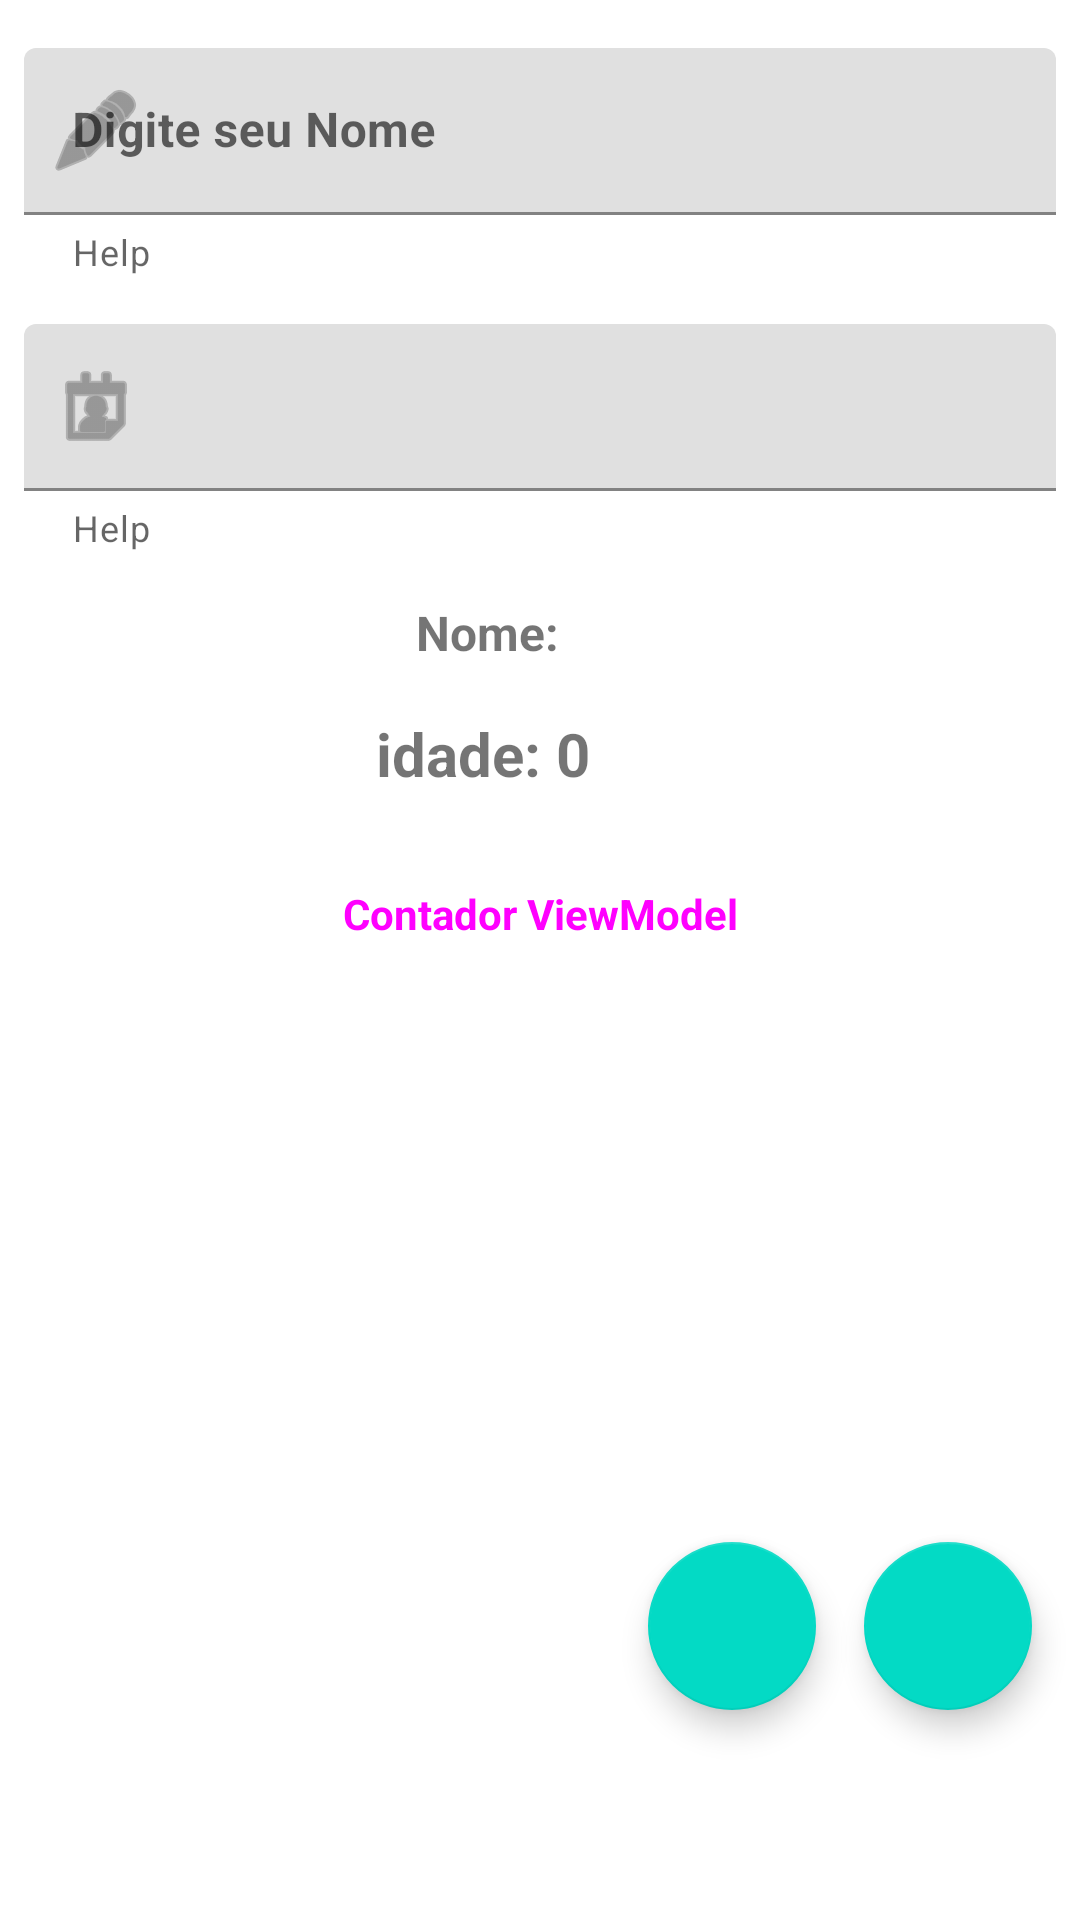

Produce the Android XML layout that renders to this screen, including the resource entries it uses.
<!-- AndroidManifest.xml: application theme Theme.KotlinCaniveteSuico -->
<!-- res/layout/fragment_databinding_livedata_viewmodel.xml -->
<?xml version="1.0" encoding="utf-8"?>
<layout

    xmlns:android="http://schemas.android.com/apk/res/android"
    xmlns:app="http://schemas.android.com/apk/res-auto"
    xmlns:tools="http://schemas.android.com/tools">
    

    

    <data>
       <variable

           name="viewmodel"
           type="String"/>

    </data>

    

    

    <androidx.constraintlayout.widget.ConstraintLayout

        android:id="@+id/ConstraintLayout"
        android:layout_width="match_parent"
        android:layout_height="match_parent">

        <com.google.android.material.textfield.TextInputLayout
            android:id="@+id/textInput_nome_layout"
            android:layout_width="0dp"
            android:layout_height="wrap_content"
            android:layout_marginStart="8dp"
            android:layout_marginTop="16dp"
            android:layout_marginEnd="8dp"
            android:hint="Digite seu Nome"
            app:endIconMode="clear_text"
            app:helperText="Help"
            app:layout_constraintEnd_toEndOf="parent"
            app:layout_constraintStart_toStartOf="parent"
            app:layout_constraintTop_toTopOf="parent"
            app:startIconDrawable="@android:drawable/ic_menu_edit">

            <com.google.android.material.textfield.TextInputEditText
                android:id="@+id/id_TextInput_nome"
                android:layout_width="match_parent"
                android:layout_height="wrap_content"
                android:textStyle="bold" />
        </com.google.android.material.textfield.TextInputLayout>


        <com.google.android.material.textfield.TextInputLayout
            android:id="@+id/id_TextInput_idade_layout"
            android:layout_width="0dp"
            android:layout_height="wrap_content"
            android:layout_marginStart="8dp"
            android:layout_marginTop="16dp"
            android:layout_marginEnd="8dp"
            android:hint="@{viewmodel}"
            app:endIconMode="clear_text"
            app:helperText="Help"
            app:layout_constraintEnd_toEndOf="parent"
            app:layout_constraintStart_toStartOf="parent"
            app:layout_constraintTop_toBottomOf="@+id/textInput_nome_layout"
            app:startIconDrawable="@android:drawable/ic_menu_my_calendar">

            <com.google.android.material.textfield.TextInputEditText
                android:id="@+id/textInput_idade"
                android:layout_width="match_parent"
                android:layout_height="wrap_content"
                android:inputType="number"
                android:textStyle="bold" />
        </com.google.android.material.textfield.TextInputLayout>


        <TextView
            android:id="@+id/textView_nome"
            android:layout_width="wrap_content"
            android:layout_height="wrap_content"
            android:layout_marginStart="8dp"
            android:layout_marginTop="16dp"
            android:layout_marginEnd="8dp"
            android:text="Nome:"
            android:textSize="16sp"
            android:textStyle="bold"
            app:layout_constraintEnd_toEndOf="parent"
            app:layout_constraintHorizontal_bias="0.441"
            app:layout_constraintStart_toStartOf="parent"
            app:layout_constraintTop_toBottomOf="@+id/id_TextInput_idade_layout" />

        <TextView
            android:id="@+id/textView_idade"
            android:layout_width="wrap_content"
            android:layout_height="wrap_content"
            android:layout_marginStart="8dp"
            android:layout_marginTop="16dp"
            android:layout_marginEnd="8dp"
            android:text="idade: 0"
            android:textSize="20sp"
            android:textStyle="bold"
            app:layout_constraintEnd_toEndOf="parent"
            app:layout_constraintHorizontal_bias="0.43"
            app:layout_constraintStart_toStartOf="parent"
            app:layout_constraintTop_toBottomOf="@+id/textView_nome" />

        <Button
            android:id="@+id/btn_contar"
            style="@style/Widget.Material3.Button"
            android:textSize="14sp"
            android:textStyle="bold"
            android:layout_width="0dp"
            android:layout_height="wrap_content"
            android:layout_marginStart="8dp"
            android:layout_marginTop="16dp"
            android:layout_marginEnd="8dp"
            android:text="@string/INT_VIEWMODEL_CONTADOR"
            app:layout_constraintEnd_toEndOf="parent"
            app:layout_constraintHorizontal_bias="0.0"
            app:layout_constraintStart_toStartOf="parent"
            app:layout_constraintTop_toBottomOf="@+id/textView_idade" />

        <com.google.android.material.floatingactionbutton.FloatingActionButton
            android:id="@+id/fabCodigo"
            android:layout_width="wrap_content"
            android:layout_height="0dp"
            android:layout_marginEnd="16dp"
            android:layout_marginBottom="70dp"
            android:clickable="true"
            android:focusable="true"
            android:src="@drawable/ic_code_2"
            app:layout_constraintBottom_toBottomOf="parent"
            app:layout_constraintEnd_toStartOf="@+id/fabXml" />

        <com.google.android.material.floatingactionbutton.FloatingActionButton
            android:id="@+id/fabXml"
            android:layout_width="wrap_content"
            android:layout_height="0dp"
            android:layout_marginEnd="16dp"
            android:layout_marginBottom="70dp"
            android:clickable="true"
            android:focusable="true"
            android:src="@drawable/ic_xml"
            app:layout_constraintBottom_toBottomOf="parent"
            app:layout_constraintEnd_toEndOf="parent" />

    </androidx.constraintlayout.widget.ConstraintLayout>

    

</layout>
<!-- resources referenced by this layout -->
<resources>
  <string name="INT_VIEWMODEL_CONTADOR">Contador ViewModel</string>
  <style name="Theme.KotlinCaniveteSuico" parent="Theme.MaterialComponents.Light">
          
          <item name="colorPrimary">@color/purple_500</item>
          <item name="colorPrimaryVariant">@color/purple_700</item>
          <item name="colorOnPrimary">@color/white</item>
          
          <item name="colorSecondary">@color/teal_200</item>
          <item name="colorSecondaryVariant">@color/teal_700</item>
          <item name="colorOnSecondary">@color/black</item>
          
          <item name="android:statusBarColor" tools:targetApi="21">?attr/colorPrimaryVariant</item>
          
      </style>
  <color name="purple_500">#FF6200EE</color>
  <color name="purple_700">#FF3700B3</color>
  <color name="white">#FFFFFFFF</color>
  <color name="teal_200">#FF03DAC5</color>
  <color name="teal_700">#FF018786</color>
  <color name="black">#FF000000</color>
</resources>
